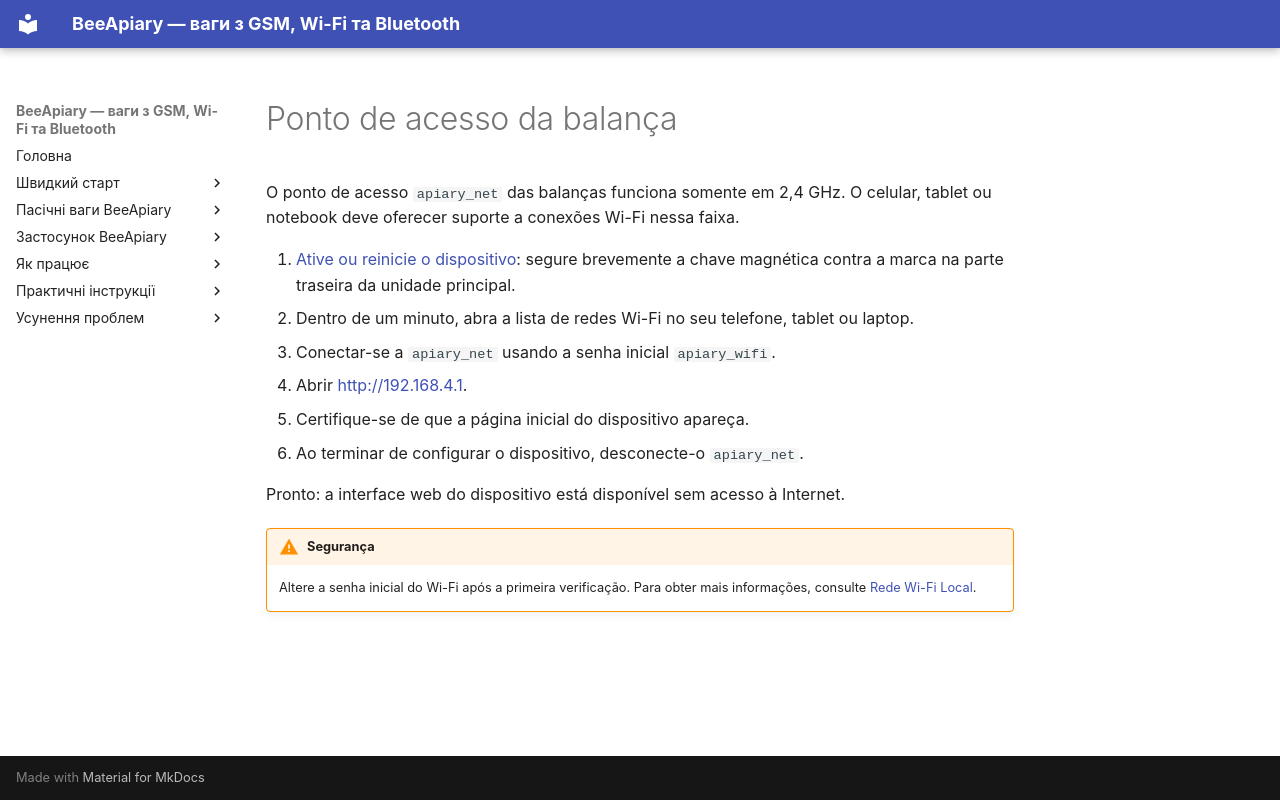

repository: Ivan-Bdgilko/BeeApiary_Docs · page: pt-BR/quick-start/local-wifi/index.html · generator: mkdocs

# Ponto de acesso da balança

O ponto de acesso `apiary_net` das balanças funciona somente em 2,4 GHz. O celular, tablet ou notebook deve oferecer suporte a conexões Wi-Fi nessa faixa.

1. [Ative ou reinicie o dispositivo](../guides/set-up-device.md#activation-reset): segure brevemente a chave magnética contra a marca na parte traseira da unidade principal.
2. Dentro de um minuto, abra a lista de redes Wi-Fi no seu telefone, tablet ou laptop.
3. Conectar-se a `apiary_net` usando a senha inicial `apiary_wifi`.
4. Abrir [http://192.168.4.1](http://192.168.4.1).
5. Certifique-se de que a página inicial do dispositivo apareça.
6. Ao terminar de configurar o dispositivo, desconecte-o `apiary_net`.

Pronto: a interface web do dispositivo está disponível sem acesso à Internet.

!!! warning "Segurança"
    Altere a senha inicial do Wi-Fi após a primeira verificação. Para obter mais informações, consulte [Rede Wi-Fi Local](../system/local-wifi.md).
